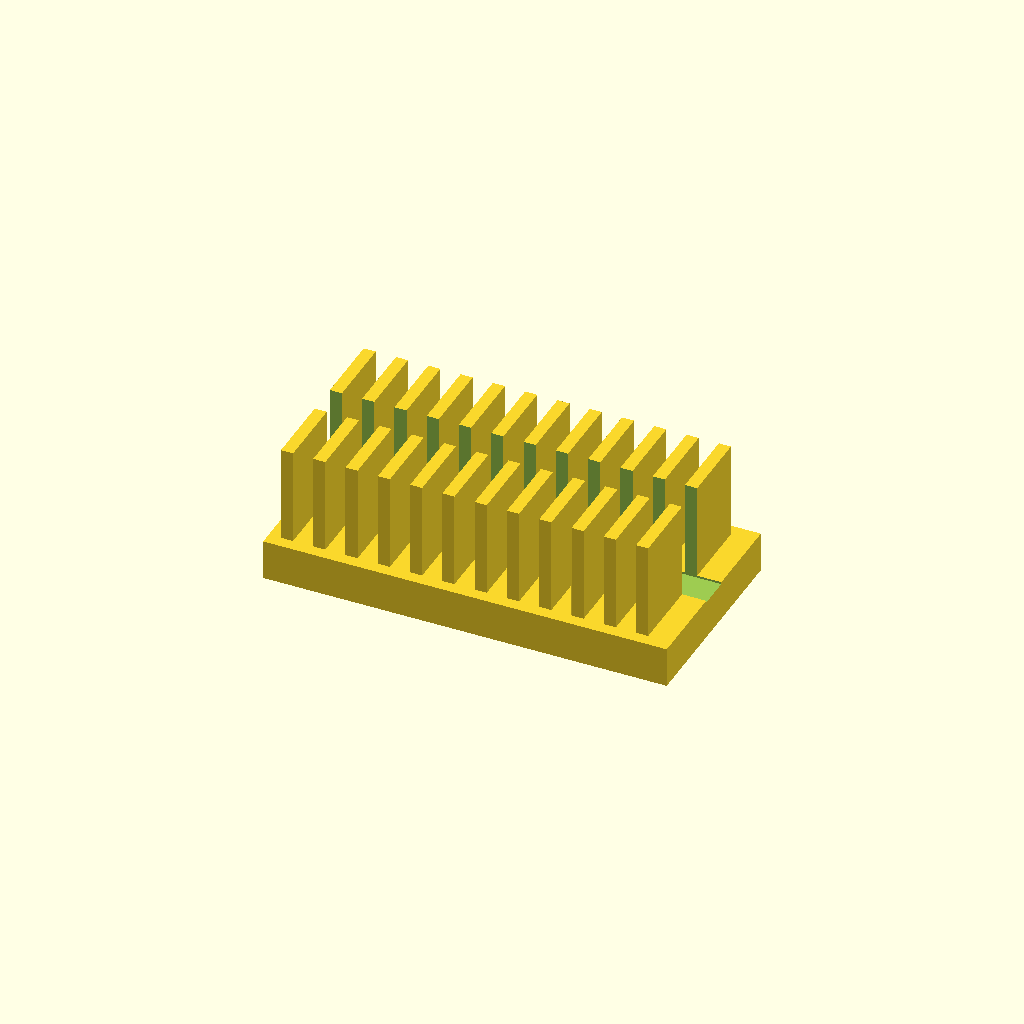
Cell 1: the model at its default parameters.
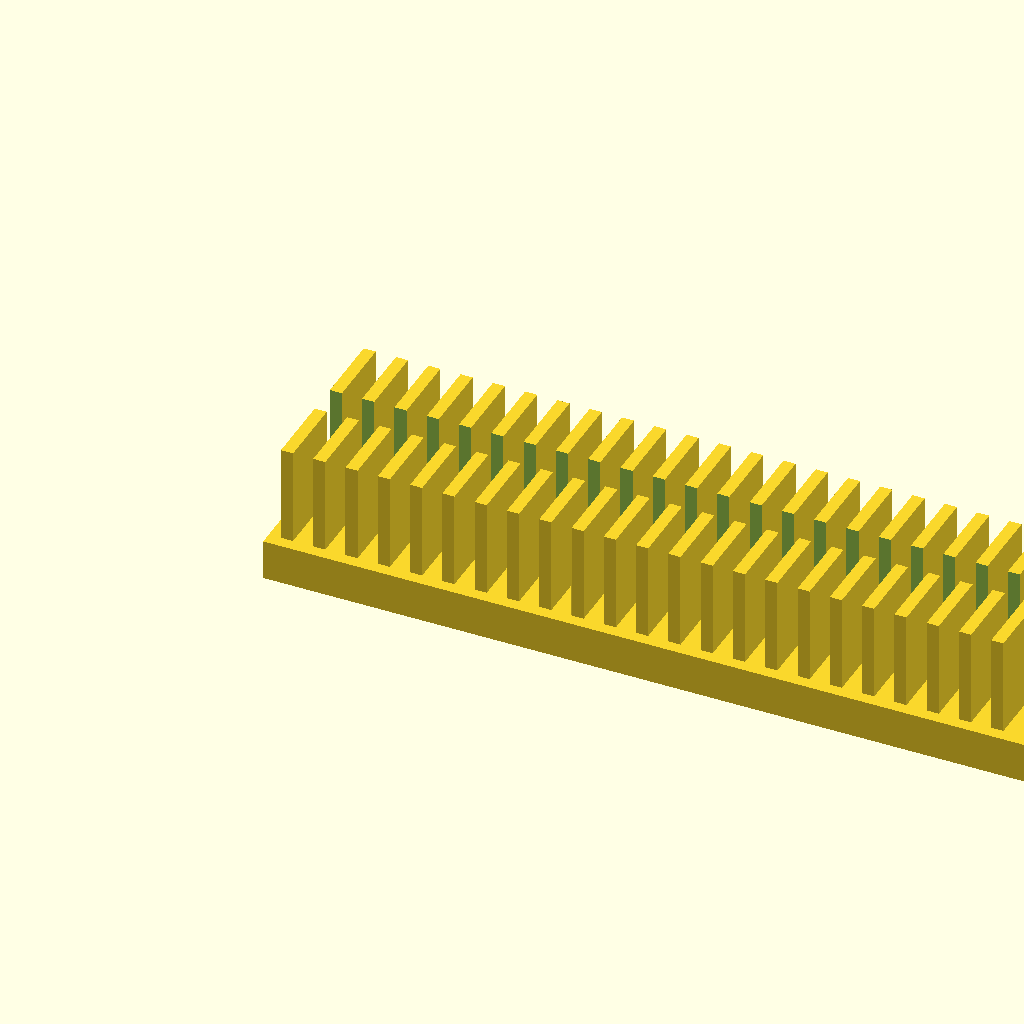
Cell 2 — base_l set to 200, the other parameters unchanged.
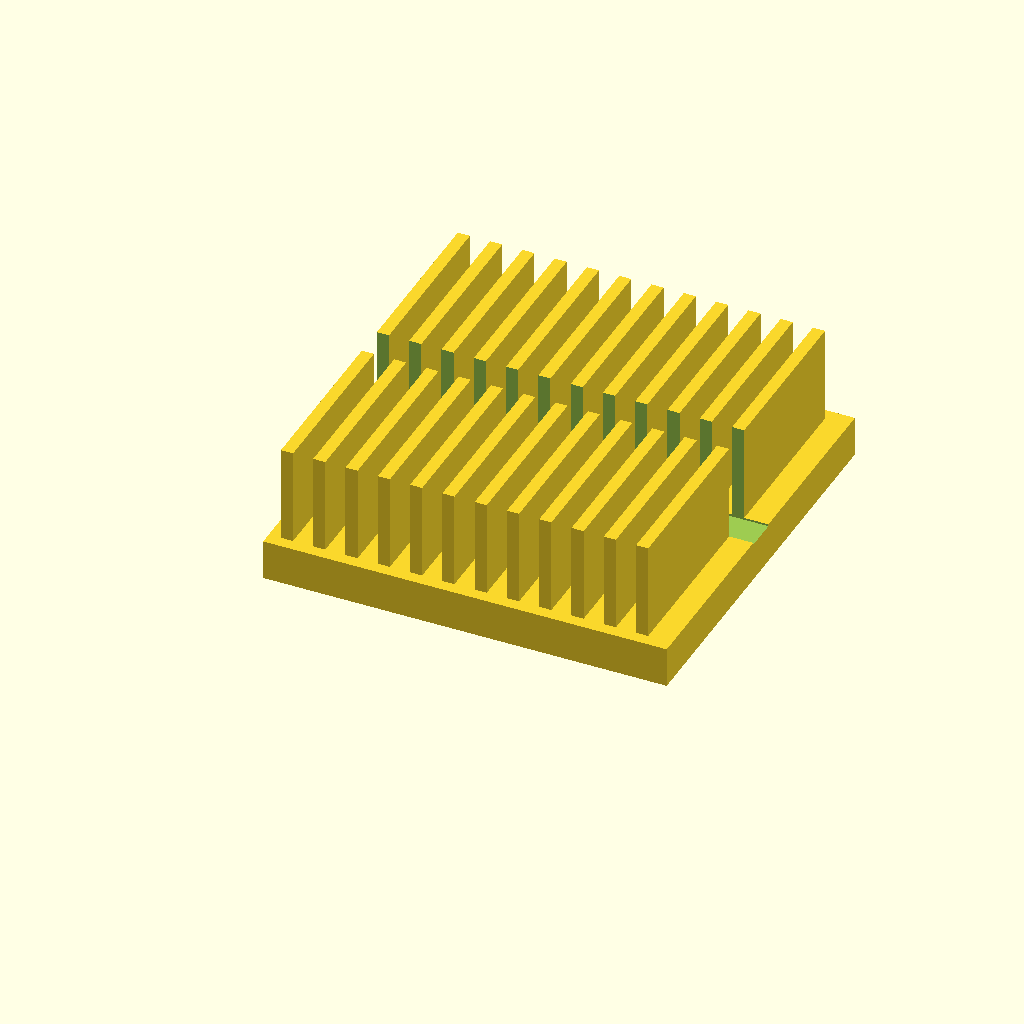
Cell 3: base_w = 100 (everything else at default).
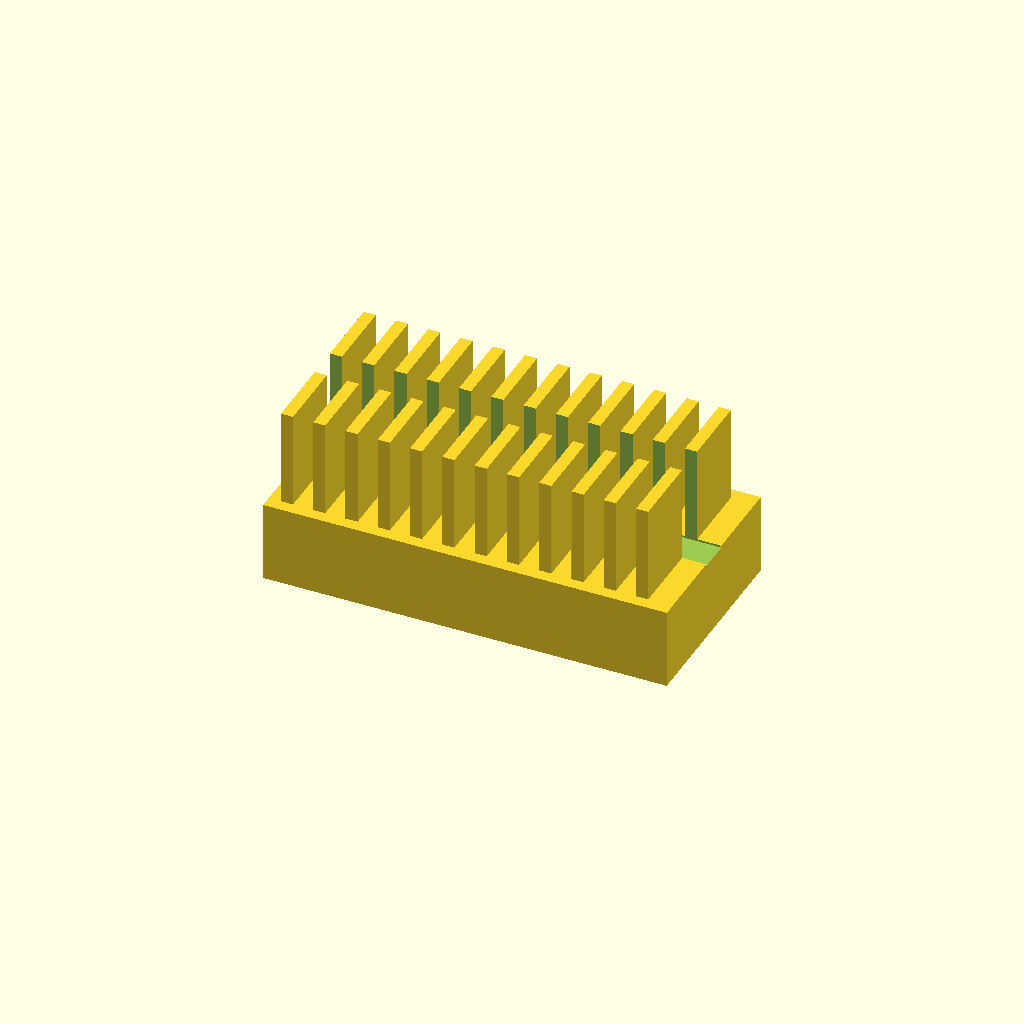
Cell 4 — base_t set to 20, the other parameters unchanged.
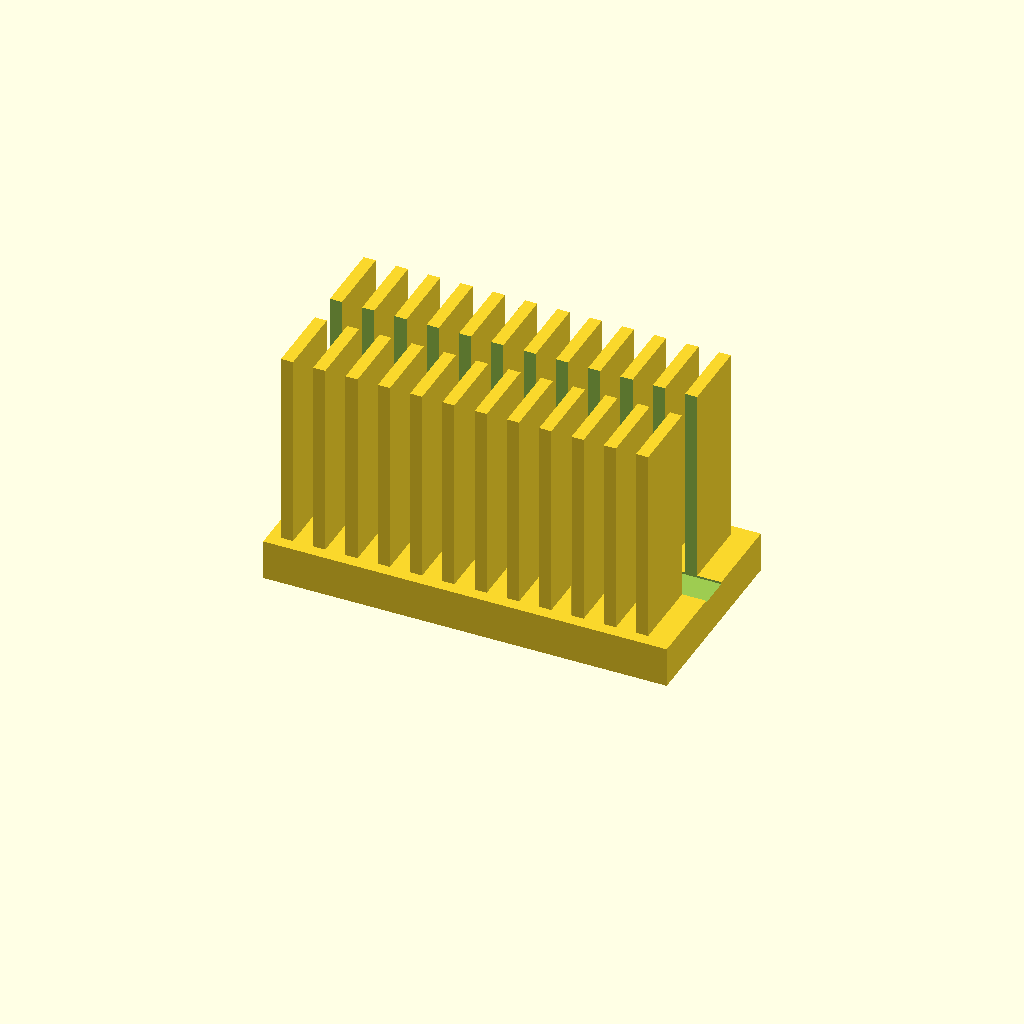
Cell 5: the same model with fin_h = 50.
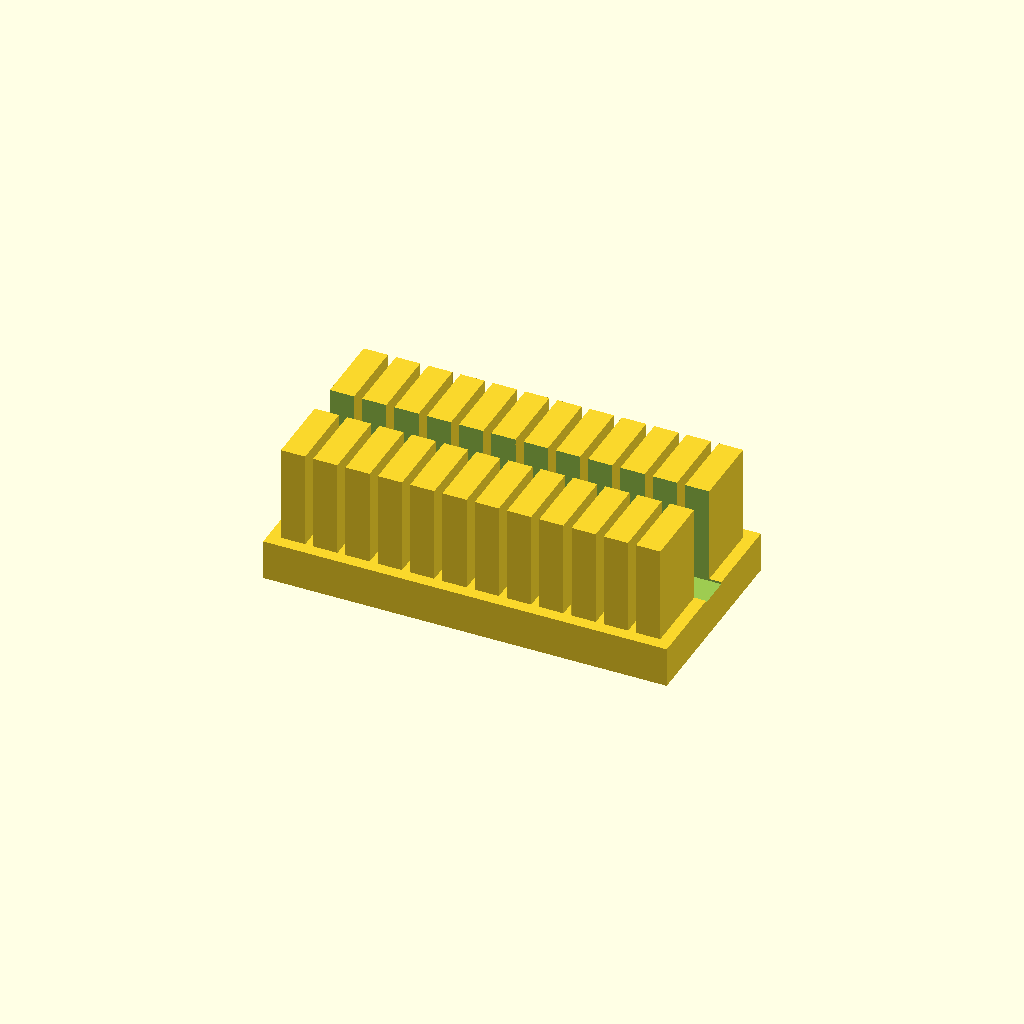
Cell 6: fin_t = 6 (everything else at default).
One fixed orthographic camera (rotation 55°, 0°, 25°; colour scheme Cornfield) for every cell.
Source of the model, optional_data/data/solid2/heatsink/part_0111.scad:
$fn = 32;

// ----------------------------------------------------------------------
// Heatsink: slotted fin block
// ----------------------------------------------------------------------

// --- parameters (mm) ---
base_l = 100;             // base length, X
base_w = 50;              // base width, Y
base_t = 10;              // base plate thickness
fin_h = 25;               // fin height above the base
fin_t = 3;                // fin thickness
edge = 3;                 // margin from the base ends
pitch = 8;                // fin pitch
slot_w = 8;               // central slot width, Y
fit_tol = 0.1;            // tolerance for press fits, mm
free_tol = 0.3;           // tolerance for clearance fits, mm

n_fins = floor((base_l - 2 * edge - fin_t) / pitch) + 1;  // fin count
total_h = base_t + fin_h - 1;  // overall height

difference() {
union() {
  cube([base_l, base_w, base_t]);
  for (i = [0 : n_fins - 1])
    translate([edge + i * pitch, edge, base_t - 1])
      cube([fin_t, base_w - 2 * edge, fin_h]);
}
  translate([-1, base_w / 2 - slot_w / 2, base_t - 0.5])
    cube([base_l + 2, slot_w, fin_h + 2]);
}
Parameter table extracted from the source (name, type, default, range or options):
base_l: number, default 100
base_w: number, default 50
base_t: number, default 10
fin_h: number, default 25
fin_t: number, default 3
edge: number, default 3
pitch: number, default 8
slot_w: number, default 8
fit_tol: number, default 0.1
free_tol: number, default 0.3
